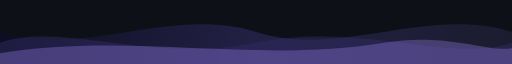
t = 0.00 s
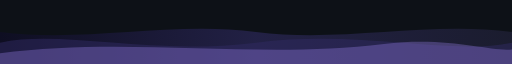
t = 1.50 s
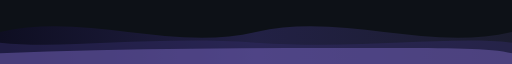
t = 3.00 s
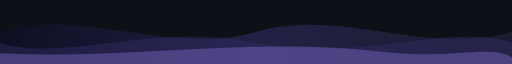
t = 4.50 s

The animated SVG that drew these frames (rendered in a browser with its animation timeline set to each time). Animation: 3 CSS @keyframes rules; one cycle of 6.00 s, repeats indefinitely.

<svg xmlns="http://www.w3.org/2000/svg" viewBox="0 0 1200 60" preserveAspectRatio="none" width="100%" height="60">
  <defs>
    <linearGradient id="wg1" x1="0%" y1="0%" x2="100%" y2="0%">
      <stop offset="0%" stop-color="#0f0c29"/>
      <stop offset="50%" stop-color="#302b63"/>
      <stop offset="100%" stop-color="#24243e"/>
    </linearGradient>
    <style>
      .w1 { animation: wave1 4s ease-in-out infinite alternate; }
      .w2 { animation: wave2 5s ease-in-out infinite alternate; }
      .w3 { animation: wave3 6s ease-in-out infinite alternate; }
      @keyframes wave1 { 0%{d:path("M0,30 C200,55 400,5 600,30 C800,55 1000,5 1200,30 L1200,60 L0,60 Z")} 100%{d:path("M0,30 C200,5 400,55 600,30 C800,5 1000,55 1200,30 L1200,60 L0,60 Z")} }
      @keyframes wave2 { 0%{d:path("M0,40 C150,20 350,60 600,40 C850,20 1050,60 1200,40 L1200,60 L0,60 Z")} 100%{d:path("M0,40 C150,60 350,20 600,40 C850,60 1050,20 1200,40 L1200,60 L0,60 Z")} }
      @keyframes wave3 { 0%{d:path("M0,50 C300,30 600,60 900,40 C1050,30 1150,50 1200,45 L1200,60 L0,60 Z")} 100%{d:path("M0,50 C300,60 600,30 900,50 C1050,60 1150,40 1200,55 L1200,60 L0,60 Z")} }
    </style>
  </defs>
  <rect width="1200" height="60" fill="#0d1117"/>
  <path class="w1" d="M0,30 C200,55 400,5 600,30 C800,55 1000,5 1200,30 L1200,60 L0,60 Z" fill="url(#wg1)" opacity="0.6"/>
  <path class="w2" d="M0,40 C150,20 350,60 600,40 C850,20 1050,60 1200,40 L1200,60 L0,60 Z" fill="#302b63" opacity="0.5"/>
  <path class="w3" d="M0,50 C300,30 600,60 900,40 C1050,30 1150,50 1200,45 L1200,60 L0,60 Z" fill="#a78bfa" opacity="0.3"/>
</svg>
